The GitHub repository jihwan1008/Gingivitis_Classification contains a labelled image folder "dataset" with 2 categories: false, true. Examples follow, each with its label.

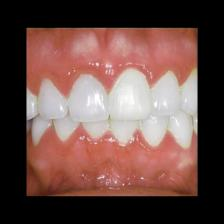
Label: false

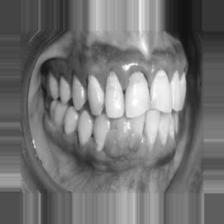
Label: true

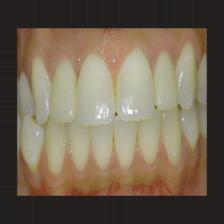
Label: false

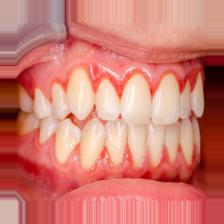
Label: true

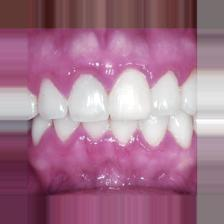
Label: false

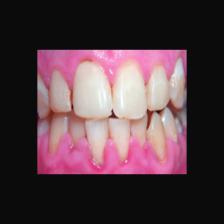
Label: true
